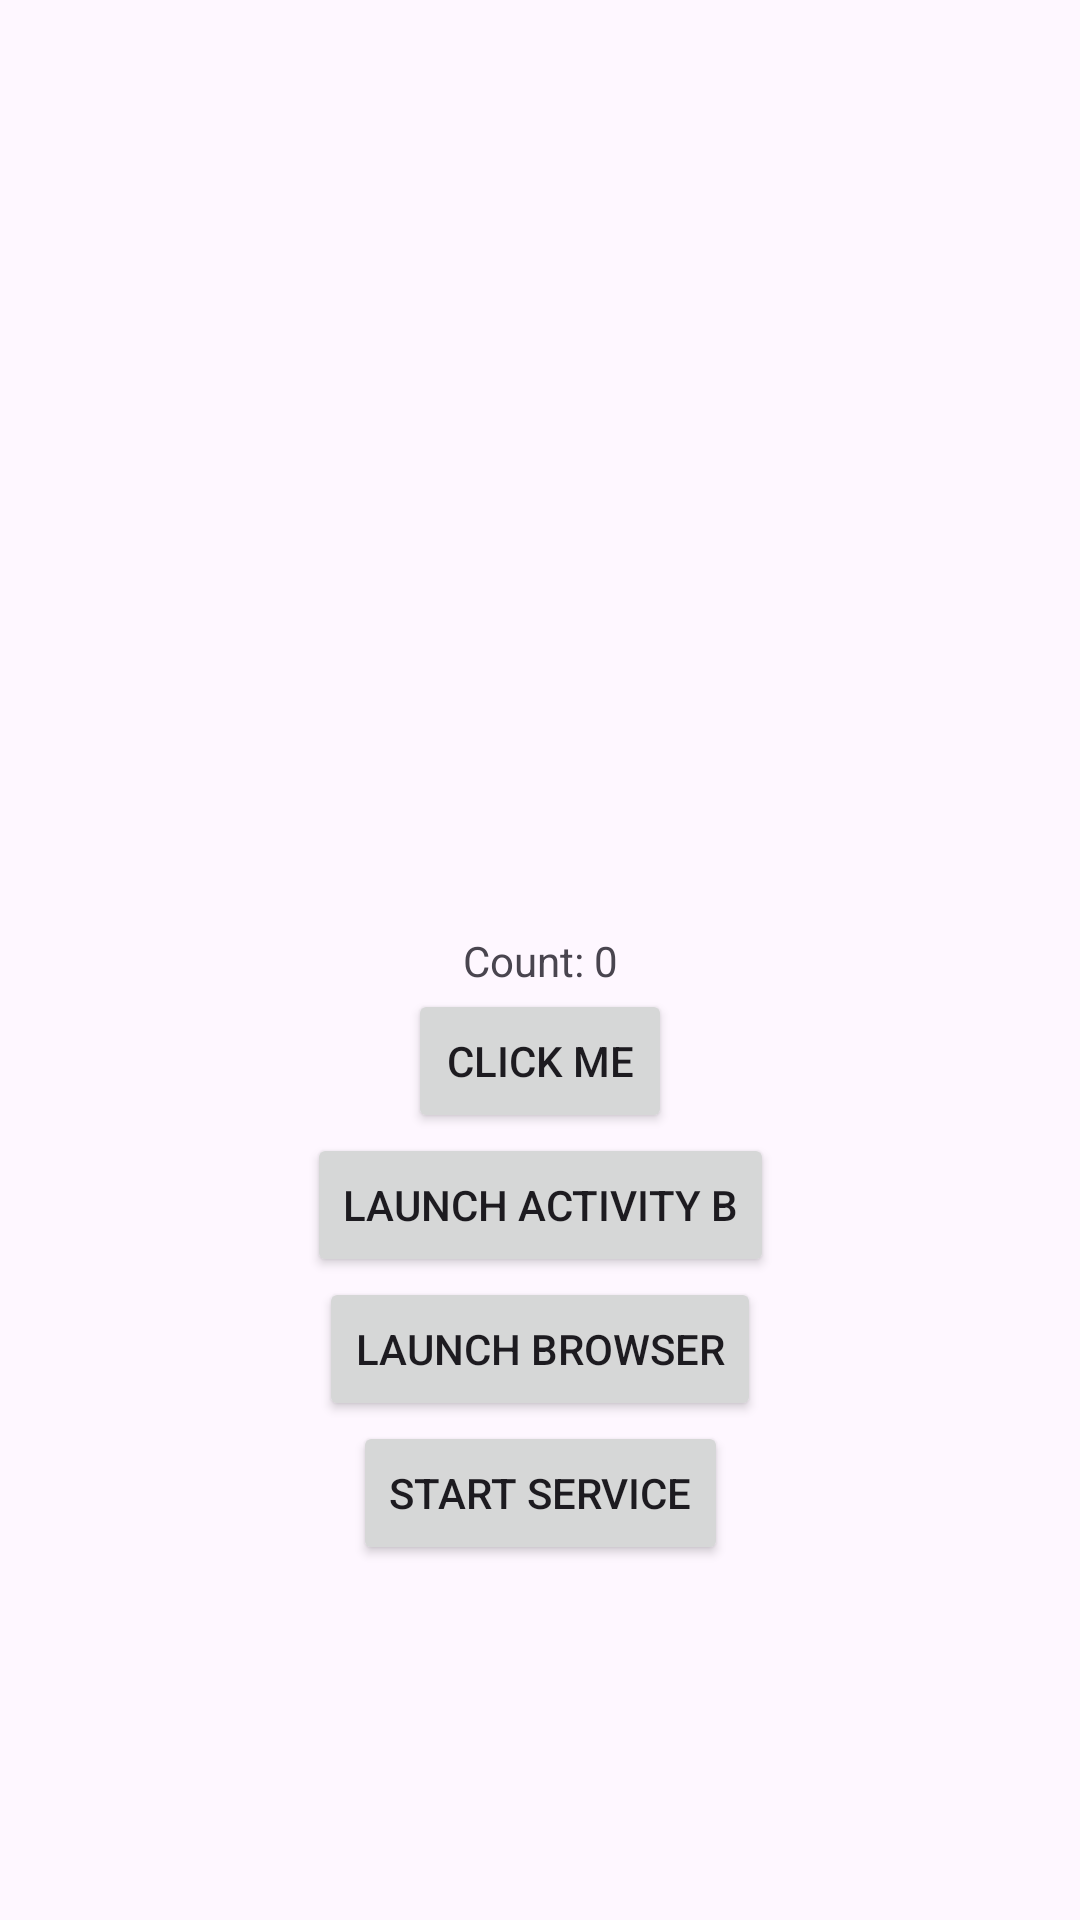

Reconstruct the res/layout file that produces this screen, plus the resources it refers to.
<!-- AndroidManifest.xml: activity theme Theme.ActivitiesAndIntents -->
<!-- res/layout/activity_main.xml -->
<?xml version="1.0" encoding="utf-8"?>
<androidx.constraintlayout.widget.ConstraintLayout xmlns:android="http://schemas.android.com/apk/res/android"
    xmlns:app="http://schemas.android.com/apk/res-auto"
    xmlns:tools="http://schemas.android.com/tools"
    android:id="@+id/main"
    android:layout_width="match_parent"
    android:layout_height="match_parent"
    tools:context=".MainActivity">

    <TextView
        android:id="@+id/textView"
        android:layout_width="wrap_content"
        android:layout_height="wrap_content"
        android:text="Count: 0"
        app:layout_constraintBottom_toBottomOf="parent"
        app:layout_constraintEnd_toEndOf="parent"
        app:layout_constraintStart_toStartOf="parent"
        app:layout_constraintTop_toTopOf="parent" />

    <Button
        android:id="@+id/button"
        android:layout_width="wrap_content"
        android:layout_height="wrap_content"
        android:text="Click me"
        app:layout_constraintEnd_toEndOf="parent"
        app:layout_constraintStart_toStartOf="parent"
        app:layout_constraintTop_toBottomOf="@+id/textView" />

    <Button
        android:id="@+id/launchActivityB"
        android:layout_width="wrap_content"
        android:layout_height="wrap_content"
        android:text="Launch Activity B"
        app:layout_constraintEnd_toEndOf="parent"
        app:layout_constraintStart_toStartOf="parent"
        app:layout_constraintTop_toBottomOf="@+id/button" />

    <Button
        android:id="@+id/launchBrowser"
        android:layout_width="wrap_content"
        android:layout_height="wrap_content"
        android:text="Launch Browser"
        app:layout_constraintEnd_toEndOf="parent"
        app:layout_constraintStart_toStartOf="parent"
        app:layout_constraintTop_toBottomOf="@+id/launchActivityB" />

    <Button
        android:id="@+id/startService"
        android:layout_width="wrap_content"
        android:layout_height="wrap_content"
        android:text="Start Service"
        app:layout_constraintEnd_toEndOf="parent"
        app:layout_constraintStart_toStartOf="parent"
        app:layout_constraintTop_toBottomOf="@+id/launchBrowser" />

</androidx.constraintlayout.widget.ConstraintLayout>
<!-- resources referenced by this layout -->
<resources>
  <style name="Theme.ActivitiesAndIntents" parent="android:Theme.Material.Light.NoActionBar" />
</resources>
